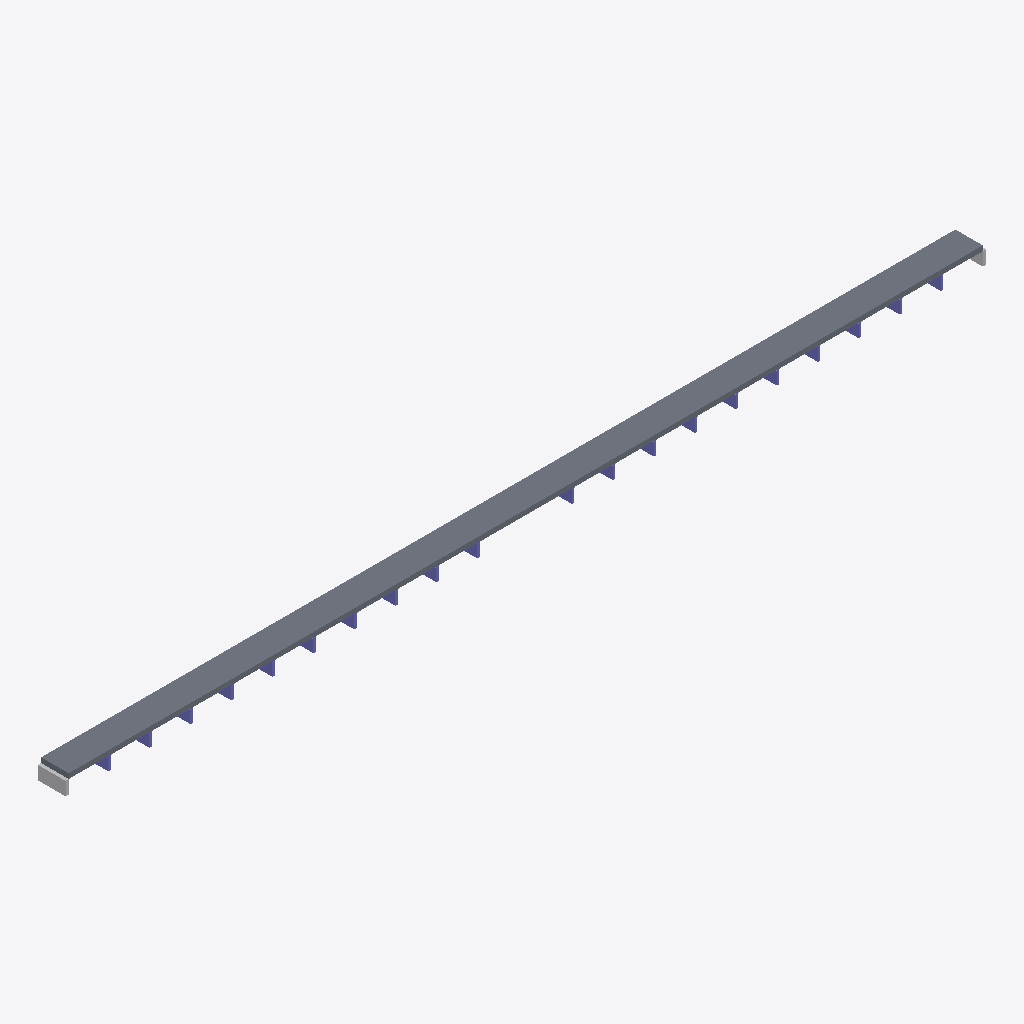
Isometric view of an IFC building model (IFC-SPF (STEP), schema IFC4, length unit metre), seen from the south-west, elements coloured by IFC class: 20 columns (violet), 2 other elements (light grey), 1 slab (grey).
Extent 1168.0 m × 35.0 m × 23.3 m (x, y, z). Storeys (1): deck level at 0.00 m. Elements (43): 22 IfcBuildingElementProxy, 20 IfcColumn, 1 IfcSlab.

HEADER;
FILE_DESCRIPTION(('ViewDefinition [CoordinationView]'),'2;1');
FILE_NAME('','2026-09-15T14:16:40',(''),(''),'IfcOpenShell 0.8.5-1c5b825','IfcOpenShell 0.8.5-1c5b825','');
FILE_SCHEMA(('IFC4'));
ENDSEC;
DATA;
#15=IFCPROJECT('224eScO$TDbfctZ1kyIqYv',#5,'성수대교 프록시 교량','proxy from measured specs — not a surveyed BIM',$,$,$,(#13),#10);
#17=IFCSITE('07PYPMd9zAQgiiZ49_IEoH',#5,'bridge site',$,$,#16,$,$,.ELEMENT.,$,$,$,$,$);
#19=IFCBUILDING('0XwaWCL5n6YhI0qohKcrbM',#5,'성수대교 프록시 교량',$,$,#18,$,$,.ELEMENT.,$,$,$);
#21=IFCBUILDINGSTOREY('2bTpNfnYjCTutDVPcogZzm',#5,'deck level',$,$,#20,$,$,.ELEMENT.,$);
#40=IFCSLAB('2PYG26B$_LD5VD2FU_CUC8',#5,'S1','proxy from measured specs — not a surveyed BIM',$,#30,#39,$,.FLOOR.);
#573=IFCBUILDINGELEMENTPROXY('0YF895_UNZ2YY8INV6WL9I',#5,'A1','proxy from measured specs — not a surveyed BIM',$,#563,#572,$,$);
#586=IFCBUILDINGELEMENTPROXY('0B0DUOM7LK8QGMDP8_DR02',#5,'A2','proxy from measured specs — not a surveyed BIM',$,#576,#585,$,$);
#261=IFCCOLUMN('0TW4Q2OF9VBY16I1OD8H5G',#5,'P9','proxy from measured specs — not a surveyed BIM',$,#251,#260,$,.COLUMN.);
#157=IFCCOLUMN('2XG3MUTKSW8E82K1KQPBCH',#5,'P5','proxy from measured specs — not a surveyed BIM',$,#147,#156,$,.COLUMN.);
#209=IFCCOLUMN('253Q2XKXG9OS0BHFC4CBYP',#5,'P7','proxy from measured specs — not a surveyed BIM',$,#199,#208,$,.COLUMN.);
#235=IFCCOLUMN('250_K$DXWE7_ZW0YB_9KEZ',#5,'P8','proxy from measured specs — not a surveyed BIM',$,#225,#234,$,.COLUMN.);
#287=IFCCOLUMN('0C06K5W7WI_T4G5YH73B9N',#5,'P10','proxy from measured specs — not a surveyed BIM',$,#277,#286,$,.COLUMN.);
#79=IFCCOLUMN('269_$78UIVS2QK5CTE88SO',#5,'P2','proxy from measured specs — not a surveyed BIM',$,#69,#78,$,.COLUMN.);
#131=IFCCOLUMN('18$LRIMVVU95PVY9MRCD$A',#5,'P4','proxy from measured specs — not a surveyed BIM',$,#121,#130,$,.COLUMN.);
#183=IFCCOLUMN('11LIOQA8RPH1JDUZ99UFW7',#5,'P6','proxy from measured specs — not a surveyed BIM',$,#173,#182,$,.COLUMN.);
#53=IFCCOLUMN('23TELHC511$MU9CXKVCYZW',#5,'P1','proxy from measured specs — not a surveyed BIM',$,#43,#52,$,.COLUMN.);
#105=IFCCOLUMN('3HN1K5D07MIQT6$X_41JS5',#5,'P3','proxy from measured specs — not a surveyed BIM',$,#95,#104,$,.COLUMN.);
#547=IFCCOLUMN('1NIQN_YWVB047T$76CVW$7',#5,'P20','proxy from measured specs — not a surveyed BIM',$,#537,#546,$,.COLUMN.);
#313=IFCCOLUMN('0W2$JHJTV5ZC9DIEFAY_JI',#5,'P11','proxy from measured specs — not a surveyed BIM',$,#303,#312,$,.COLUMN.);
#391=IFCCOLUMN('21C9T9GXBNUKO8NR34O_NB',#5,'P14','proxy from measured specs — not a surveyed BIM',$,#381,#390,$,.COLUMN.);
#469=IFCCOLUMN('0$BO5_WAL9A8QH99ANU6WY',#5,'P17','proxy from measured specs — not a surveyed BIM',$,#459,#468,$,.COLUMN.);
#495=IFCCOLUMN('04N7CC3QKIC64EBR9OUBG0',#5,'P18','proxy from measured specs — not a surveyed BIM',$,#485,#494,$,.COLUMN.);
#521=IFCCOLUMN('028NGW5G6YDIWT6338I9$V',#5,'P19','proxy from measured specs — not a surveyed BIM',$,#511,#520,$,.COLUMN.);
#417=IFCCOLUMN('2R6Y9593TVOARLTN_JYL8T',#5,'P15','proxy from measured specs — not a surveyed BIM',$,#407,#416,$,.COLUMN.);
#443=IFCCOLUMN('0B57FZOAX7WBQ$TUG1I9SH',#5,'P16','proxy from measured specs — not a surveyed BIM',$,#433,#442,$,.COLUMN.);
#339=IFCCOLUMN('358OYZQX$6CZSZYNOU5H80',#5,'P12','proxy from measured specs — not a surveyed BIM',$,#329,#338,$,.COLUMN.);
#365=IFCCOLUMN('2SPQKD3$6T0R0A6NESFUYM',#5,'P13','proxy from measured specs — not a surveyed BIM',$,#355,#364,$,.COLUMN.);
ENDSEC;
